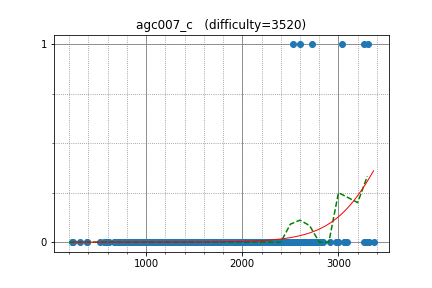

Values plotted in this chart, from the file beside it:
StanislavErshov, 3302.413209, 1
w4yneb0t, 3365, 0
koosaga, 2666, 0
LHiC, 3269, 1
snuke, 3290, 0
Doju, 2601, 1
aaaaajack, 3037, 1
PECaveros, 2812, 0
eddy1021, 2484, 0
SanSiroWaltz, 2736, 0
FatalEagle, 2705, 0
ifsmirnov, 2539, 0
ainta, 2794, 0
aid, 2994, 0
Sumeet_Varma, 2352, 0
Zlobober, 3266, 0
AcrossTheSky, 3064, 0
jiaqiyang, 2758, 0
maryanna2016, 2623, 0
XraY, 3058, 0
Arterm, 3297, 0
aitch, 3297, 0
sky58, 2760, 0
majk, 2701, 0
zemen, 3000, 0
King_George, 2633, 0
akovski, 2110, 0
rajat1603, 2189, 0
WuHongxun, 2659, 0
mamekin, 2589, 0
zoomswk, 2364, 0
fwm94, 1377, 0
niyaznigmatul, 2842, 0
jacobtpl, 2356, 0
frank_c1, 1848, 0
t1016d, 2576, 0
LiTi, 2912, 0
rickytheta, 2466, 0
Y_UME, 2721, 1
kobae964, 2525, 1
latte0119, 2722, 0
tokoharu, 2769, 0
azukun, 2508, 0
I3MNIX, 2175, 0
kzyKT, 2194, 0
hamadu, 2403, 0
hasi, 2393, 0
vyacheslav, 2736, 0
johnathan79717, 2161, 0
Fcdkbear, 2042, 0
tomerun, 2511, 0
kusano, 2429, 0
hirokazu1020, 2042, 0
pekempey, 2572, 0
mayoko, 2320, 0
nikutto, 1940, 0
torus711, 2017, 0
sereja589, 2034, 0
ixmel_rd, 1982, 0
Nerevar, 2524, 0
ctyl, 2124, 0
... 439 more rows
